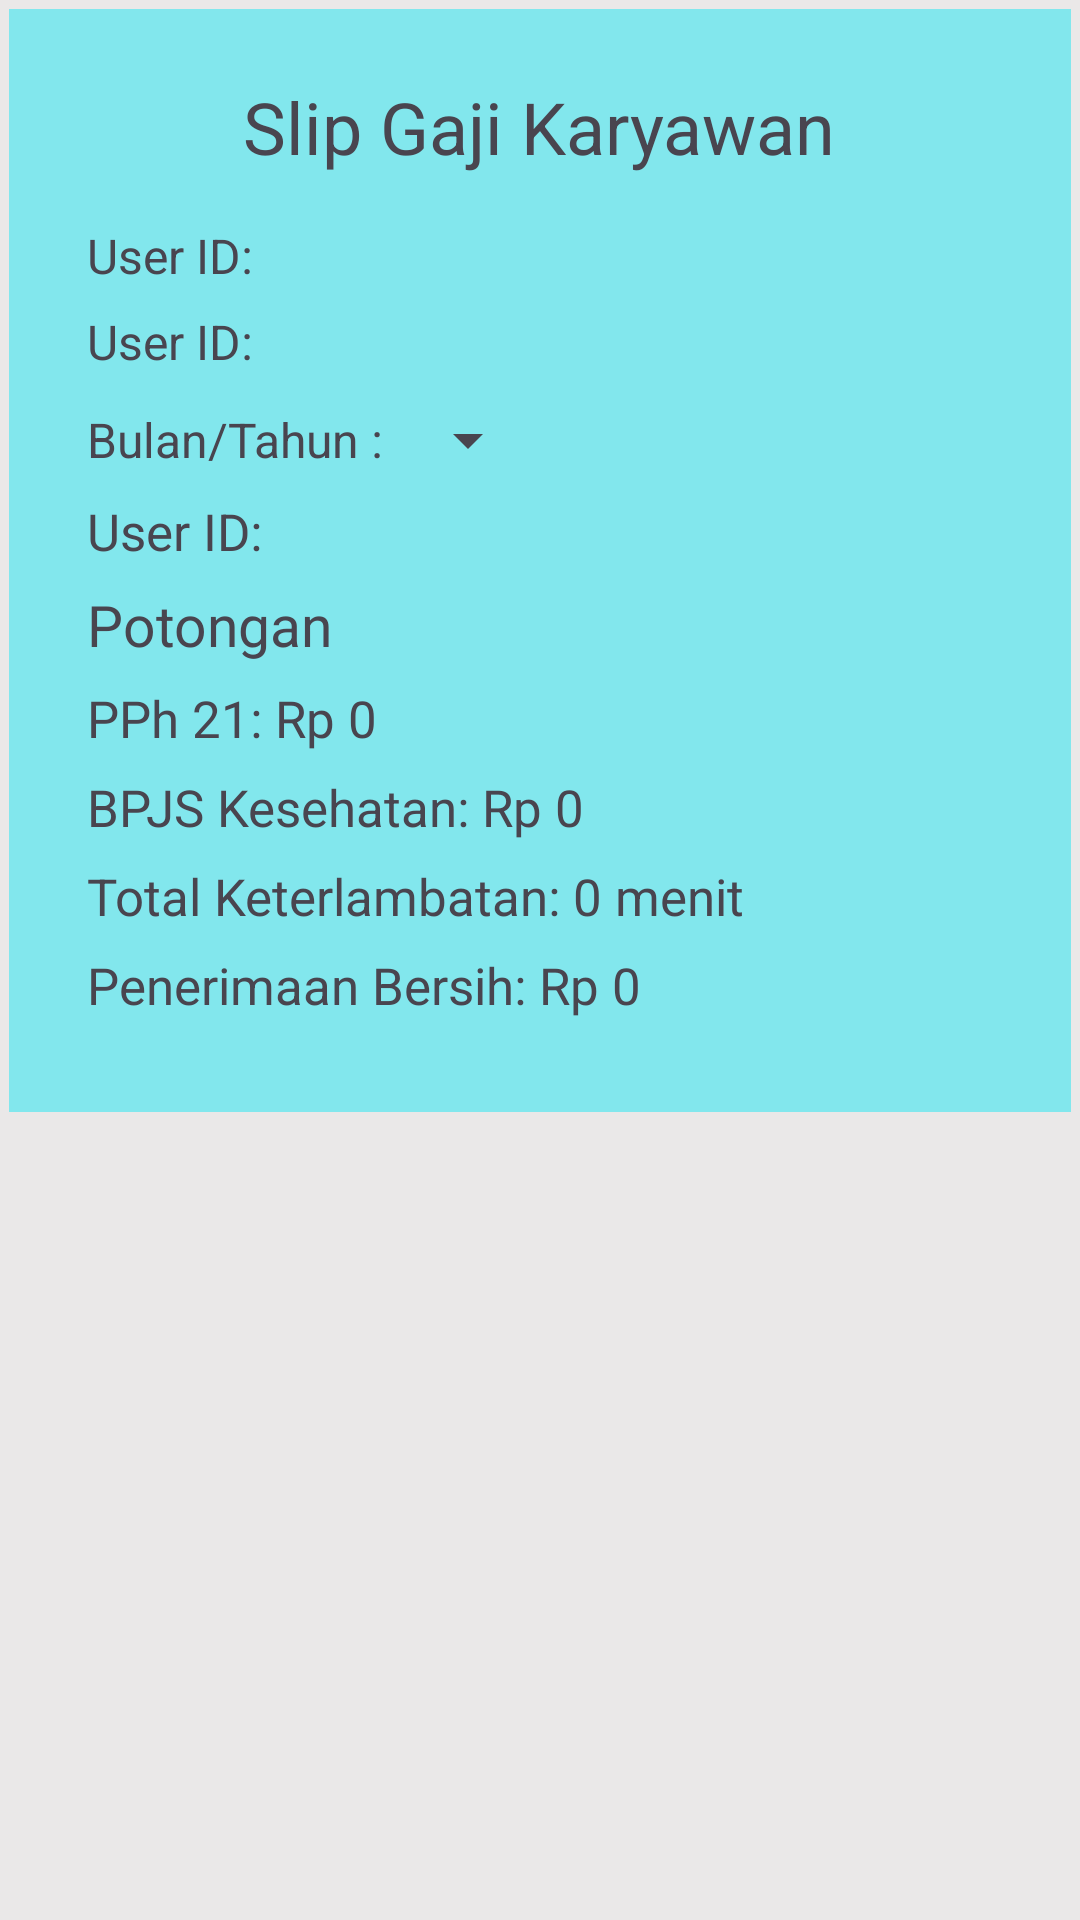

Write the Android layout XML for this screen, with the resource values it uses.
<!-- AndroidManifest.xml: application theme Theme.Absensi1 -->
<!-- res/layout/activity_gajikaryawan.xml -->
<?xml version="1.0" encoding="utf-8"?>
<LinearLayout xmlns:android="http://schemas.android.com/apk/res/android"
    xmlns:app="http://schemas.android.com/apk/res-auto"
    xmlns:tools="http://schemas.android.com/tools"
    android:id="@+id/main"
    android:layout_width="match_parent"
    android:layout_height="wrap_content"
    android:orientation="vertical"
    android:background="#EAE8E8">
    <LinearLayout
        android:padding="16dp"
        android:layout_width="match_parent"
        android:layout_height="wrap_content"
        android:orientation="vertical"
        android:background="@color/bgbiruijo"
        android:layout_margin="3dp">
        <TextView
            android:layout_width="wrap_content"
            android:layout_height="wrap_content"
            android:textSize="24sp"
            android:layout_marginTop="7dp"
            android:text="Slip Gaji Karyawan"
            android:layout_gravity="center"/>
        <TextView
            android:id="@+id/userIdTextView"
            android:layout_width="wrap_content"
            android:layout_height="wrap_content"
            android:text="User ID: "
            android:layout_marginTop="16dp"
            android:textSize="16sp"
            android:layout_marginStart="10dp"/>
        <TextView
            android:id="@+id/bagianTextView"
            android:layout_width="wrap_content"
            android:layout_height="wrap_content"
            android:text="User ID: "
            android:textSize="16sp"
            android:layout_marginTop="7dp"
            android:layout_marginStart="10dp"/>
        

        <LinearLayout
            android:layout_width="wrap_content"
            android:layout_height="wrap_content"
            android:orientation="horizontal"
            android:layout_marginStart="7dp"
            android:layout_marginTop="10dp">
            <TextView
                android:id="@+id/monthTextView"
                android:layout_width="wrap_content"
                android:layout_height="wrap_content"
                android:text="Bulan/Tahun : "
                android:textSize="16sp"
                android:layout_marginStart="3dp"
                android:layout_gravity="center"/>
            <Spinner
                android:gravity="center"
                android:id="@+id/monthSpinner"
                android:layout_width="wrap_content"
                android:layout_height="wrap_content"
                android:layout_gravity="center_horizontal"/>
        </LinearLayout>


        <TextView
            android:id="@+id/salaryTextView"
            android:layout_width="wrap_content"
            android:layout_height="wrap_content"
            android:text="User ID: "
            android:layout_marginTop="7dp"
            android:layout_marginStart="10dp"
            android:textSize="17sp" />
        <TextView
            android:layout_width="wrap_content"
            android:layout_height="wrap_content"
            android:textSize="19sp"
            android:text="Potongan"
            android:layout_marginTop="7dp"
            android:layout_marginStart="10dp"/>
        <TextView
            android:id="@+id/pph21TextView"
            android:layout_width="wrap_content"
            android:layout_height="wrap_content"
            android:text="PPh 21: Rp 0"
            android:textSize="17sp"
            android:layout_marginTop="7dp"
            android:layout_marginStart="10dp" />
        <TextView
            android:id="@+id/bpjsKesehatanTextView"
            android:layout_width="wrap_content"
            android:layout_height="wrap_content"
            android:text="BPJS Kesehatan: Rp 0"
            android:textSize="17sp"
            android:layout_marginTop="7dp"
            android:layout_marginStart="10dp" />
        <TextView
            android:id="@+id/totalLatenessTextView"
            android:layout_width="wrap_content"
            android:layout_height="wrap_content"
            android:text="Total Keterlambatan: 0 menit"
            android:textSize="17sp"
            android:layout_marginTop="7dp"
            android:layout_marginStart="10dp"/>
        <TextView
            android:id="@+id/netIncomeTextView"
            android:layout_width="wrap_content"
            android:layout_height="wrap_content"
            android:text="Penerimaan Bersih: Rp 0"
            android:textSize="17sp"
            android:layout_marginTop="7dp"
            android:layout_marginStart="10dp"
            android:layout_marginBottom="15dp"/>


    </LinearLayout>





</LinearLayout>
<!-- resources referenced by this layout -->
<resources>
  <color name="bgbiruijo">#82E7ED</color>
  <style name="Theme.Absensi1" parent="Base.Theme.Absensi1" />
  <style name="Base.Theme.Absensi1" parent="Theme.Material3.DayNight.NoActionBar">
          
          
      </style>
</resources>
